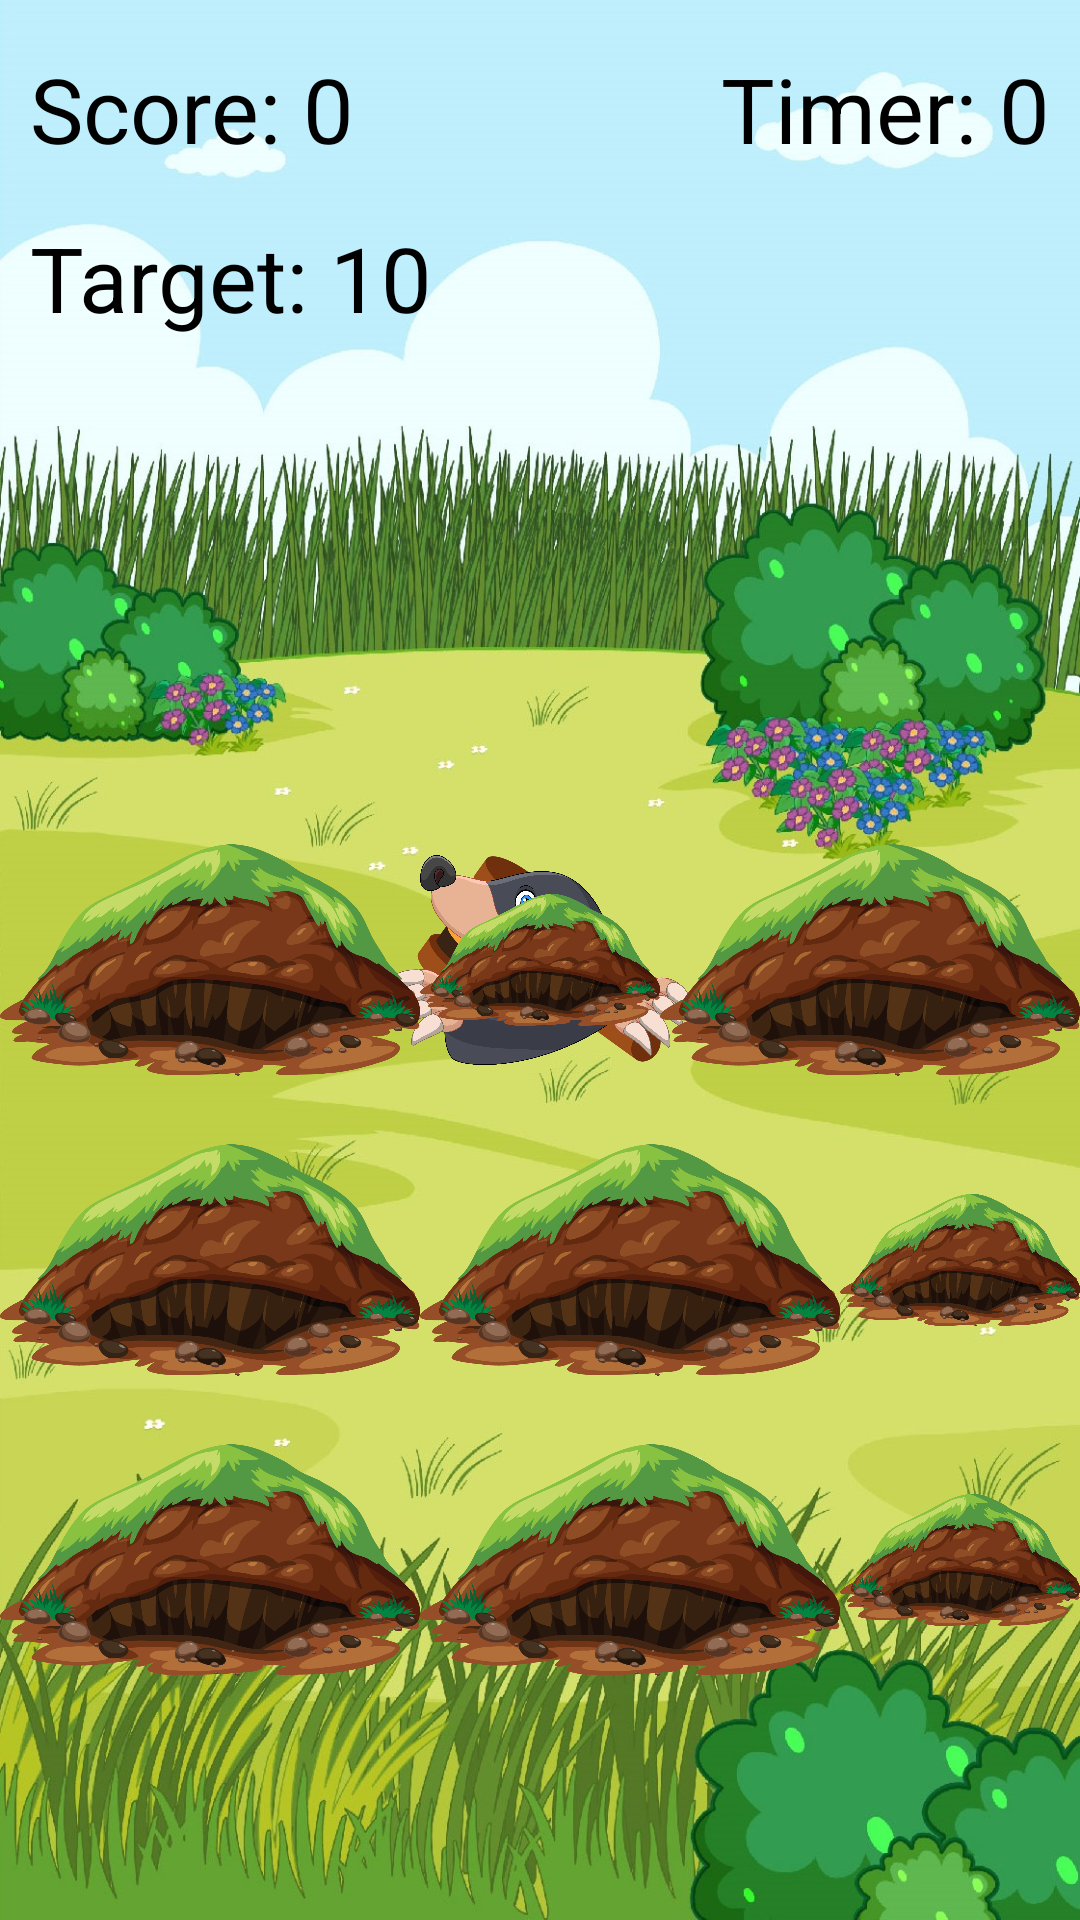

This screen was rendered from an Android layout file. Write that file and the resources it references.
<!-- AndroidManifest.xml: application theme Theme.WhackaMole -->
<!-- res/layout/activity_main.xml -->
<?xml version="1.0" encoding="utf-8"?>
<RelativeLayout xmlns:android="http://schemas.android.com/apk/res/android"
    xmlns:tools="http://schemas.android.com/tools"
    android:layout_width="match_parent"
    android:layout_height="match_parent"
    android:background="@drawable/background1"
    tools:context=".MainActivity"
    android:id="@+id/relativeLayout">

    <ImageView
        android:id="@+id/hammer"
        android:layout_width="110dp"
        android:layout_height="100dp"
        android:layout_centerInParent="true"
        android:src="@drawable/hammer" />

    <ImageView
        android:id="@+id/moleImageView"
        android:layout_width="110dp"
        android:layout_height="70dp"
        android:src="@drawable/mole"
        android:layout_centerInParent="true"/>

    <ImageView
        android:id="@+id/cave1"
        style="@style/hole"
        android:layout_centerVertical="true"
        android:layout_alignParentStart="true"
        android:src="@drawable/cave" />
    <ImageView
        android:id="@+id/cave5"
        style="@style/hole"
        android:layout_centerVertical="true"
        android:layout_alignParentEnd="true"
        android:src="@drawable/cave" />

    <ImageView
        android:id="@+id/cave6"
        style="@style/hole"
        android:layout_toEndOf="@id/cave1"
        android:layout_toStartOf="@id/cave5"
        android:layout_centerVertical="true"
        android:src="@drawable/cave" />
    <ImageView
        android:id="@+id/cave2"
        android:layout_width="140dp"
        android:layout_height="100dp"
        android:layout_centerVertical="false"
        android:layout_below="@id/cave1"
        android:src="@drawable/cave" />
    <ImageView
        android:id="@+id/cave3"
        style="@style/hole"
        android:layout_centerVertical="false"
        android:layout_toEndOf="@id/cave2"
        android:layout_below="@id/cave1"
        android:src="@drawable/cave" />

    <ImageView
        android:id="@+id/cave4"
        style="@style/hole"
        android:layout_centerVertical="false"
        android:layout_toEndOf="@id/cave3"
        android:layout_below="@id/cave1"
        android:src="@drawable/cave" />

    <ImageView
        android:id="@+id/cave7"
        style="@style/hole"
        android:layout_centerVertical="false"
        android:layout_below="@id/cave4"
        android:src="@drawable/cave" />
    <ImageView
        android:id="@+id/cave8"
        style="@style/hole"
        android:layout_centerVertical="false"
        android:layout_toEndOf="@id/cave2"
        android:layout_below="@id/cave3"
        android:src="@drawable/cave" />

    <ImageView
        android:id="@+id/cave9"
        style="@style/hole"
        android:layout_centerVertical="false"
        android:layout_toEndOf="@id/cave8"
        android:layout_below="@id/cave3"
        android:src="@drawable/cave" />

    <TextView
        android:id="@+id/scoreTextView"
        style="@style/gameplayText"
        android:text="@string/score_0"
        android:textSize="30sp"
        android:layout_marginStart="10dp"
        android:layout_alignParentStart="true"
        android:layout_centerHorizontal="true"
        android:layout_marginTop="16dp"/>

    <TextView
        android:id="@+id/time"
        style="@style/gameplayText"
        android:text="@string/time_0"
        android:textSize="30sp"
        android:layout_alignParentEnd="true"
        android:layout_centerHorizontal="true"
        android:layout_marginEnd="10dp"
        android:layout_marginTop="16dp"/>

    <TextView
        android:id="@+id/target"
        style="@style/gameplayText"
        android:text="@string/target_10"
        android:textSize="30sp"
        android:layout_alignParentStart="true"
        android:layout_below="@id/scoreTextView"
        android:layout_centerHorizontal="true"
        android:layout_marginEnd="10dp"
        android:layout_marginTop="16dp"
        android:layout_marginStart="10dp"/>

</RelativeLayout>
<!-- resources referenced by this layout -->
<resources>
  <!-- drawable background1: jpg bitmap (drawable, 324814 bytes) -->
  <!-- drawable cave: png bitmap (drawable, 206911 bytes) -->
  <!-- drawable hammer: png bitmap (drawable, 71705 bytes) -->
  <!-- drawable mole: png bitmap (drawable, 276728 bytes) -->
  <string name="score_0">Score: 0</string>
  <string name="target_10">Target: 10</string>
  <string name="time_0">Timer: 0</string>
  <style name="gameplayText">
          <item name="android:layout_width">wrap_content</item>
          <item name="android:layout_height">wrap_content</item>
          <item name="fontFamily">@font/comics_deluxe</item>
          <item name="android:textColor">@color/black</item>
      </style>
  <style name="hole">
          <item name="android:layout_width">140dp</item>
          <item name="android:layout_height">100dp</item>
      </style>
  <style name="Theme.WhackaMole" parent="Base.Theme.WhackaMole" />
  <color name="black">#FF000000</color>
  <style name="Base.Theme.WhackaMole" parent="Theme.Material3.DayNight.NoActionBar">
          
          
      </style>
</resources>
